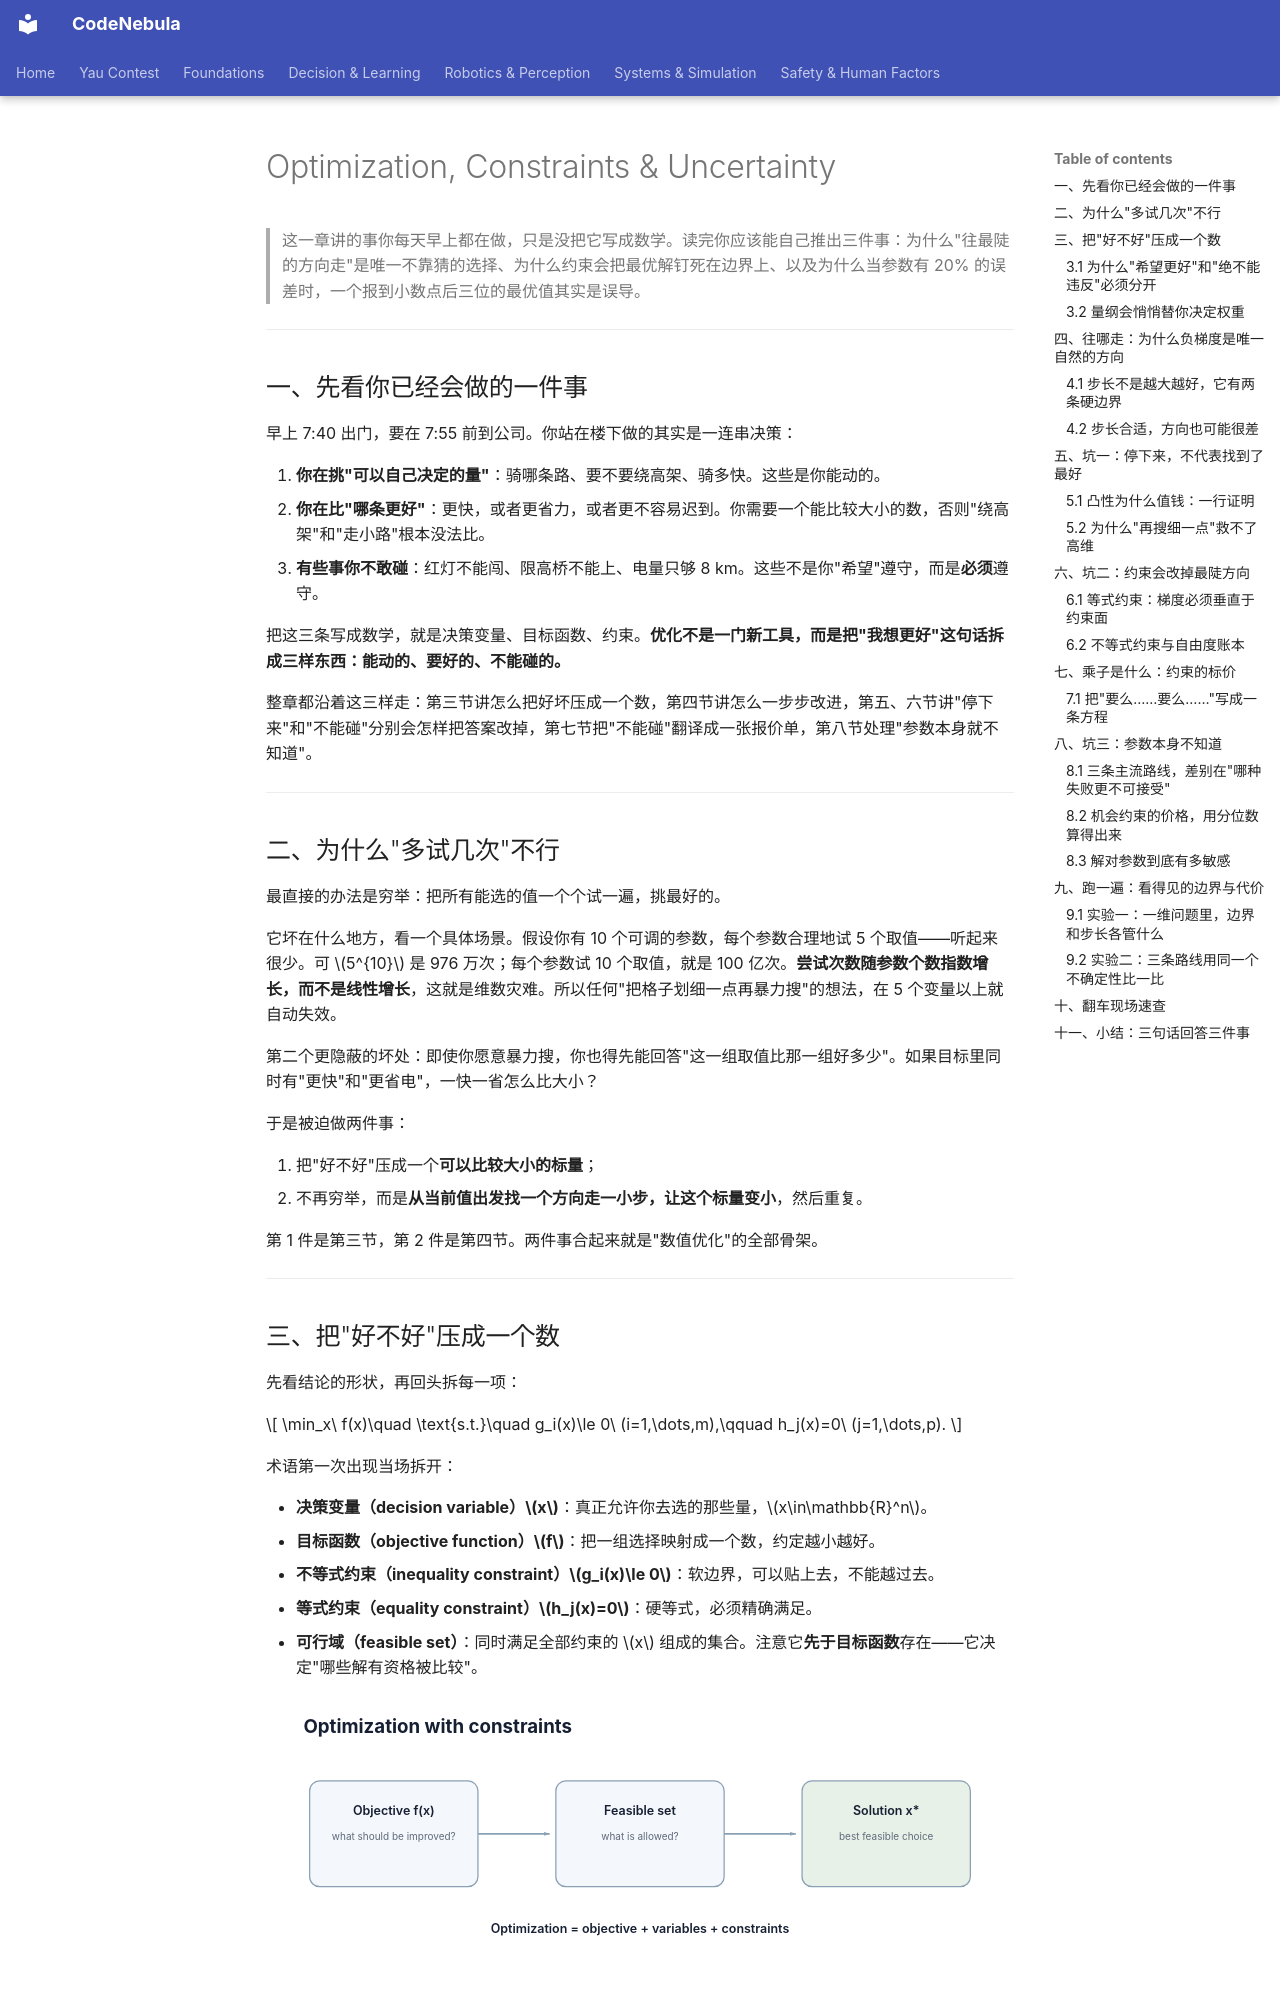

repository: Raymond-223/CodeNebula-mkdocs · page: foundations/mathematics/06-optimization-under-uncertainty/index.html · generator: mkdocs

# Optimization, Constraints & Uncertainty

> 这一章讲的事你每天早上都在做，只是没把它写成数学。读完你应该能自己推出三件事：为什么"往最陡的方向走"是唯一不靠猜的选择、为什么约束会把最优解钉死在边界上、以及为什么当参数有 20% 的误差时，一个报到小数点后三位的最优值其实是误导。

---

## 一、先看你已经会做的一件事

早上 7:40 出门，要在 7:55 前到公司。你站在楼下做的其实是一连串决策：

1. **你在挑"可以自己决定的量"**：骑哪条路、要不要绕高架、骑多快。这些是你能动的。
2. **你在比"哪条更好"**：更快，或者更省力，或者更不容易迟到。你需要一个能比较大小的数，否则"绕高架"和"走小路"根本没法比。
3. **有些事你不敢碰**：红灯不能闯、限高桥不能上、电量只够 8 km。这些不是你"希望"遵守，而是**必须**遵守。

把这三条写成数学，就是决策变量、目标函数、约束。**优化不是一门新工具，而是把"我想更好"这句话拆成三样东西：能动的、要好的、不能碰的。**

整章都沿着这三样走：第三节讲怎么把好坏压成一个数，第四节讲怎么一步步改进，第五、六节讲"停下来"和"不能碰"分别会怎样把答案改掉，第七节把"不能碰"翻译成一张报价单，第八节处理"参数本身就不知道"。

---

## 二、为什么"多试几次"不行

最直接的办法是穷举：把所有能选的值一个个试一遍，挑最好的。

它坏在什么地方，看一个具体场景。假设你有 10 个可调的参数，每个参数合理地试 5 个取值——听起来很少。可 $5^{10}$ 是 976 万次；每个参数试 10 个取值，就是 100 亿次。**尝试次数随参数个数指数增长，而不是线性增长**，这就是维数灾难。所以任何"把格子划细一点再暴力搜"的想法，在 5 个变量以上就自动失效。

第二个更隐蔽的坏处：即使你愿意暴力搜，你也得先能回答"这一组取值比那一组好多少"。如果目标里同时有"更快"和"更省电"，一快一省怎么比大小？

于是被迫做两件事：

1. 把"好不好"压成一个**可以比较大小的标量**；
2. 不再穷举，而是**从当前值出发找一个方向走一小步，让这个标量变小**，然后重复。

第 1 件是第三节，第 2 件是第四节。两件事合起来就是"数值优化"的全部骨架。

---

## 三、把"好不好"压成一个数

先看结论的形状，再回头拆每一项：

$$
\min_x\ f(x)\quad \text{s.t.}\quad g_i(x)\le 0\ (i=1,\dots,m),\qquad h_j(x)=0\ (j=1,\dots,p).
$$

术语第一次出现当场拆开：

- **决策变量（decision variable）$x$**：真正允许你去选的那些量，$x\in\mathbb{R}^n$。
- **目标函数（objective function）$f$**：把一组选择映射成一个数，约定越小越好。
- **不等式约束（inequality constraint）$g_i(x)\le 0$**：软边界，可以贴上去，不能越过去。
- **等式约束（equality constraint）$h_j(x)=0$**：硬等式，必须精确满足。
- **可行域（feasible set）**：同时满足全部约束的 $x$ 组成的集合。注意它**先于目标函数**存在——它决定"哪些解有资格被比较"。

<figure markdown="span">
  ![优化是在目标函数和可行域之间寻找最优点。](../../assets/diagrams/optimization-constraints.svg)
  <figcaption>目标函数决定"好坏"，约束决定"哪些解允许被选择"。</figcaption>
</figure>

| 组成 | 数学对象 | 建模时必须先回答什么 |
| --- | --- | --- |
| 决策变量 $x$ | $x\in\mathbb{R}^n$ | 是否含整数或离散量？ |
| 目标函数 $f$ | $f:\mathbb{R}^n\to\mathbb{R}$ | 是标量，还是多项需要加权合并？ |
| 不等式约束 $g_i$ | $g_i(x)\le 0$ | 允许轻微违反吗？ |
| 等式约束 $h_j$ | $h_j(x)=0$ | 这些约束彼此独立吗？ |
| 可行域 | $g\le 0$ 与 $h=0$ 的交集 | 它非空吗？有界吗？ |
